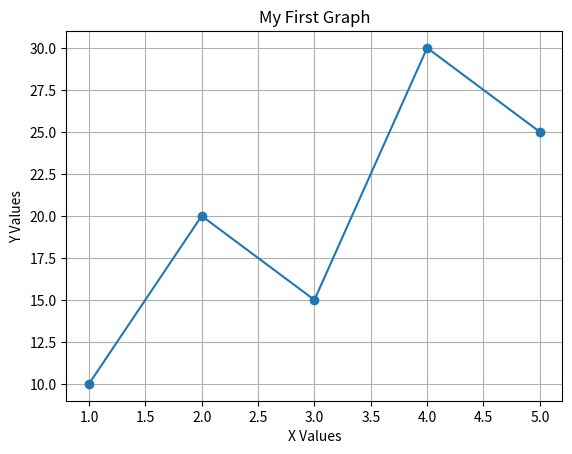

Generate this figure with matplotlib:



print("Hello Hiten!")
print("My Statistics Practical")

a = 10
b = 20
print("Sum =", a + b)



import matplotlib.pyplot as plt

x = [1, 2, 3, 4, 5]
y = [10, 20, 15, 30, 25]

plt.plot(x, y, marker="o")
plt.title("My First Graph")
plt.xlabel("X Values")
plt.ylabel("Y Values")
plt.grid(True)

plt.show()
